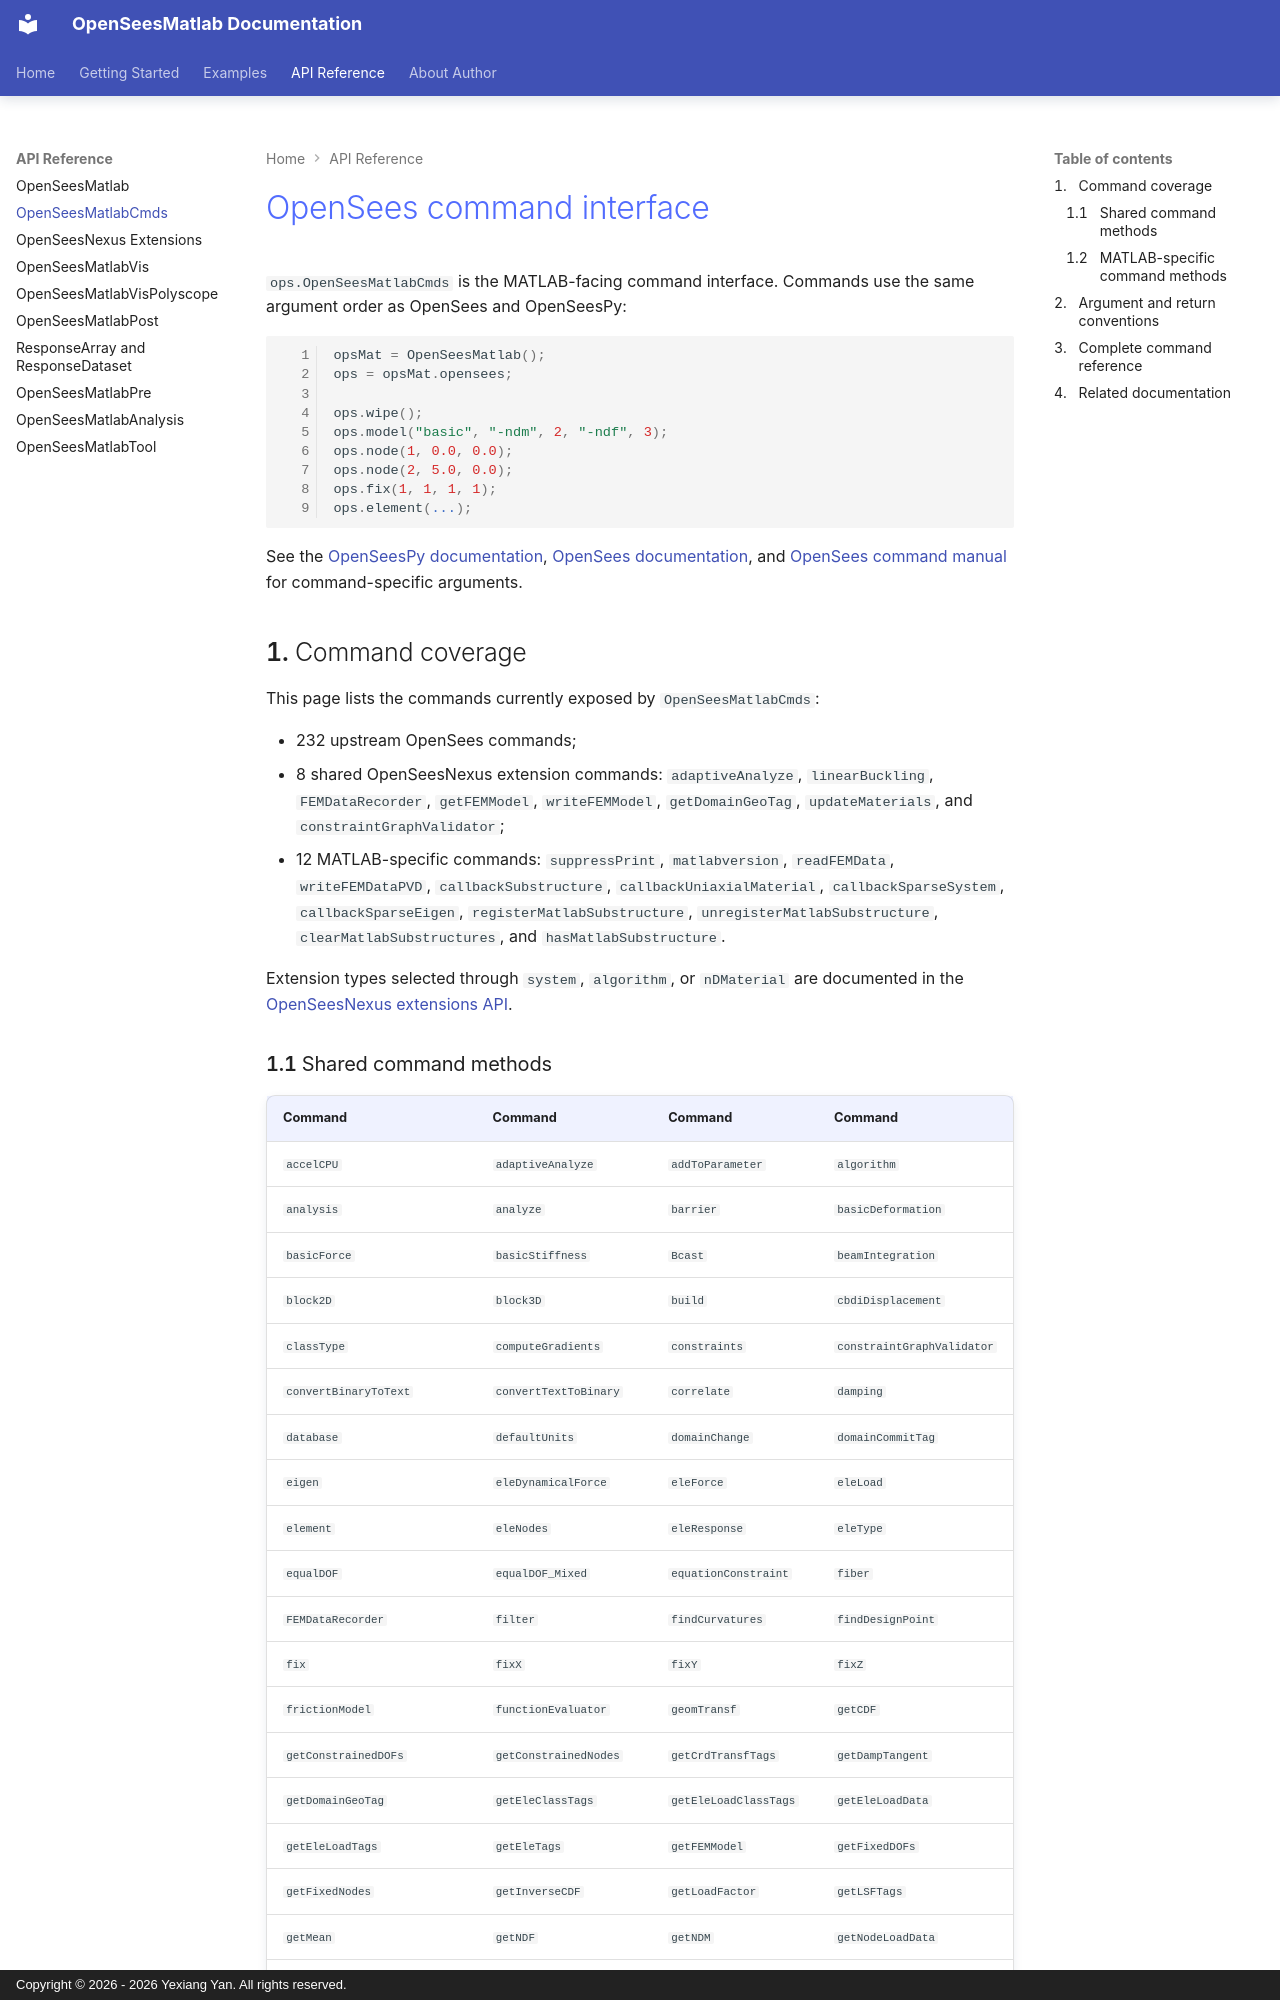

repository: yexiang92/OpenSeesMatlab · page: api/OpenSeesMatlabCmds/index.html · generator: mkdocs · copyright: Copyright © 2026 - 2026 Yexiang Yan. All rights reserved.

# OpenSees command interface

`ops.OpenSeesMatlabCmds` is the MATLAB-facing command interface. Commands use
the same argument order as OpenSees and OpenSeesPy:

```matlab
opsMat = OpenSeesMatlab();
ops = opsMat.opensees;

ops.wipe();
ops.model("basic", "-ndm", 2, "-ndf", 3);
ops.node(1, 0.0, 0.0);
ops.node(2, 5.0, 0.0);
ops.fix(1, 1, 1, 1);
ops.element(...);
```

See the [OpenSeesPy documentation](https://openseespydoc.readthedocs.io/en/latest/index.html),
[OpenSees documentation](https://opensees.github.io/OpenSeesDocumentation/),
and [OpenSees command manual](https://opensees.berkeley.edu/wiki/index.php/OpenSees_User)
for command-specific arguments.

## Command coverage

This page lists the commands currently exposed by `OpenSeesMatlabCmds`:

- 232 upstream OpenSees commands;
- 8 shared OpenSeesNexus extension commands: `adaptiveAnalyze`,
  `linearBuckling`, `FEMDataRecorder`, `getFEMModel`, `writeFEMModel`,
  `getDomainGeoTag`, `updateMaterials`, and `constraintGraphValidator`;
- 12 MATLAB-specific commands: `suppressPrint`, `matlabversion`, `readFEMData`,
  `writeFEMDataPVD`, `callbackSubstructure`, `callbackUniaxialMaterial`,
  `callbackSparseSystem`, `callbackSparseEigen`, `registerMatlabSubstructure`,
  `unregisterMatlabSubstructure`, `clearMatlabSubstructures`, and
  `hasMatlabSubstructure`.

Extension types selected through `system`, `algorithm`, or `nDMaterial` are
documented in the
[OpenSeesNexus extensions API](OpenSeesNexusExtensions.md).
